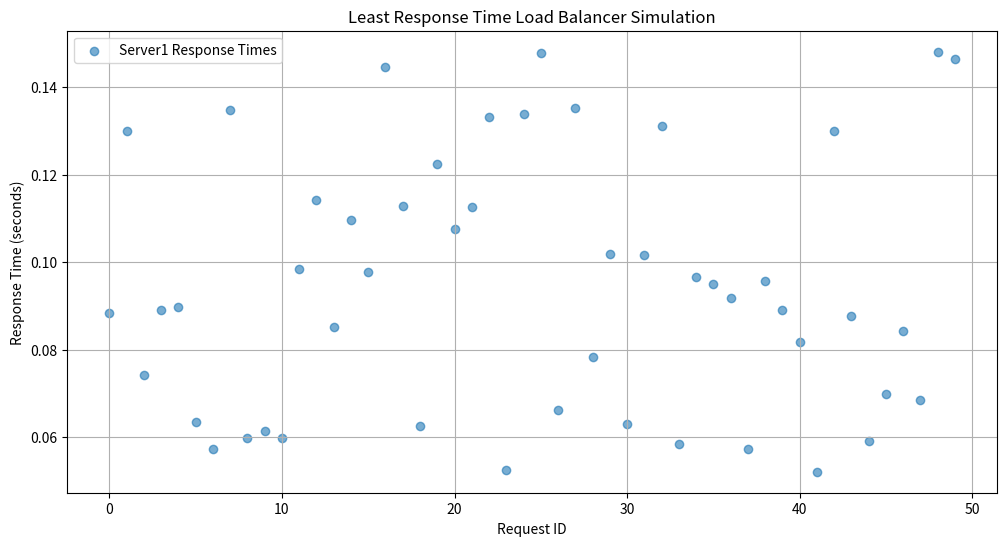

The matplotlib source for this figure:
import random
import time
from collections import deque
from typing import List, Dict
import matplotlib.pyplot as plt
import numpy as np

class Server:
    def __init__(self, server_id: str, base_response_time: float = 0.1):
        self.server_id = server_id
        self.base_response_time = base_response_time
        self.response_times = deque(maxlen=10)  # Store last 10 response times

    def process_request(self) -> float:
        # Simulate processing time with some randomness
        response_time = self.base_response_time + random.uniform(-0.05, 0.05)
        time.sleep(response_time / 10)  # Reduced sleep for faster simulation
        self.response_times.append(response_time)
        return response_time

    def get_avg_response_time(self) -> float:
        # Return average response time or high default if no data
        return sum(self.response_times) / len(self.response_times) if self.response_times else float('inf')

class LeastResponseTimeLoadBalancer:
    def __init__(self, servers: List[Server]):
        self.servers = servers
        self.server_metrics: Dict[str, float] = {server.server_id: float('inf') for server in servers}
        self.request_history = {server.server_id: [] for server in servers}  # Track response times per server
        self.request_counts = {server.server_id: 0 for server in servers}  # Track request counts

    def select_server(self) -> Server:
        # Select server with the lowest average response time
        min_response_time = float('inf')
        selected_server = None

        for server in self.servers:
            avg_response_time = server.get_avg_response_time()
            self.server_metrics[server.server_id] = avg_response_time
            if avg_response_time < min_response_time:
                min_response_time = avg_response_time
                selected_server = server

        # If no server has valid metrics, pick randomly
        if selected_server is None:
            selected_server = random.choice(self.servers)

        return selected_server

    def handle_request(self, request_id: int):
        # Handle a single request
        server = self.select_server()
        response_time = server.process_request()
        self.request_history[server.server_id].append((request_id, response_time))
        self.request_counts[server.server_id] += 1
        return server.server_id, response_time

def simulate_load_balancer(num_requests: int = 50):
    # Initialize servers with different base response times
    servers = [
        Server("Server1", base_response_time=0.1),
        Server("Server2", base_response_time=0.15),
        Server("Server3", base_response_time=0.2)
    ]

    # Create load balancer
    load_balancer = LeastResponseTimeLoadBalancer(servers)

    # Simulate requests
    print(f"Simulating {num_requests} requests with Least Response Time Load Balancing...")
    for i in range(num_requests):
        server_id, response_time = load_balancer.handle_request(i)
        print(f"Request {i+1} routed to {server_id}, Response Time: {response_time:.3f}s")

    # Print final metrics
    print("\nFinal Server Metrics (Avg Response Time):")
    for server_id, avg_time in load_balancer.server_metrics.items():
        print(f"{server_id}: {avg_time:.3f}s" if avg_time != float('inf') else f"{server_id}: No data")
    print("\nRequest Distribution:")
    for server_id, count in load_balancer.request_counts.items():
        print(f"{server_id}: {count} requests")

    # Plot results
    plt.figure(figsize=(12, 6))

    # Plot response times
    for server_id in load_balancer.request_history:
        if load_balancer.request_history[server_id]:
            requests, times = zip(*load_balancer.request_history[server_id])
            plt.scatter(requests, times, label=f"{server_id} Response Times", alpha=0.6)

    plt.title("Least Response Time Load Balancer Simulation")
    plt.xlabel("Request ID")
    plt.ylabel("Response Time (seconds)")
    plt.legend()
    plt.grid(True)
    plt.savefig("load_balancer_simulation.png")
    print("\nSimulation plot saved as 'load_balancer_simulation.png'")

if __name__ == "__main__":
    simulate_load_balancer(num_requests=50)
